Run: headless pygame with SDL's dummy video driver; simulated clock (each Clock.tick advances the game by its frame time, no real sleeping); random seed 0; keys injected as events and as key.get_pressed() state; no mouse input; restart key R tapped at the start of phases 3 and 4.
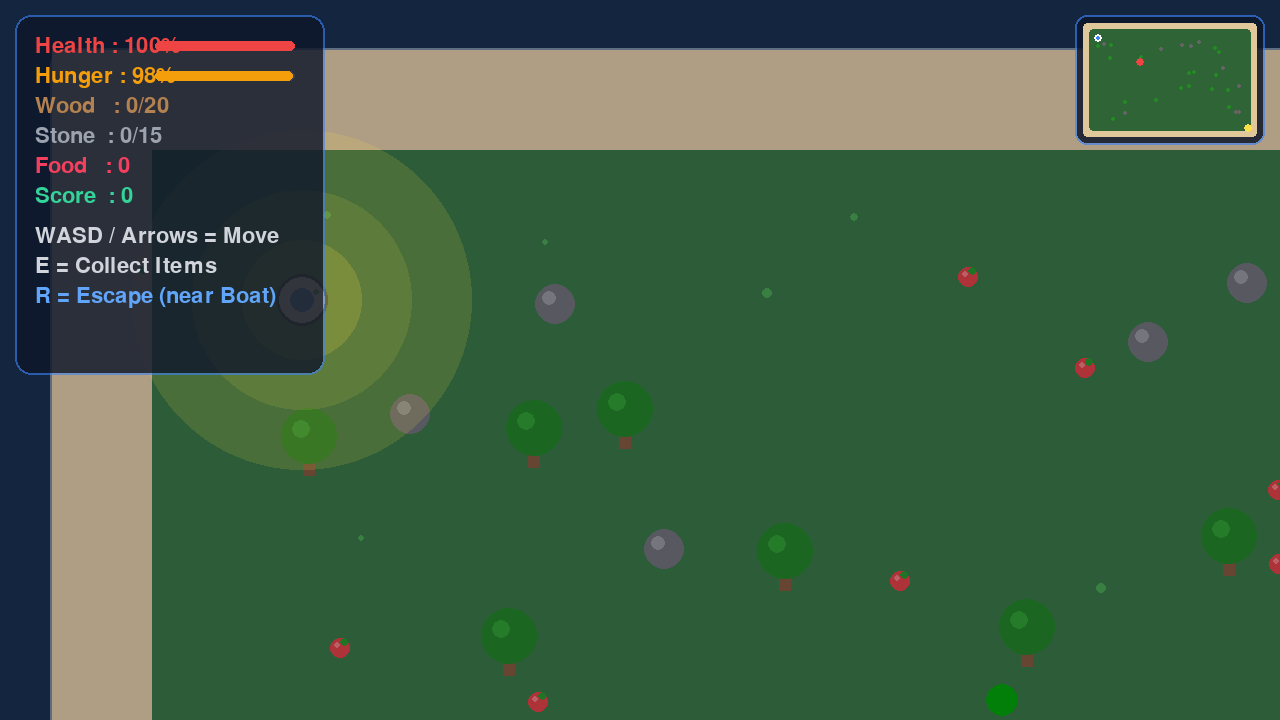
Frame 1 of 4 · flips 1–60 · no input
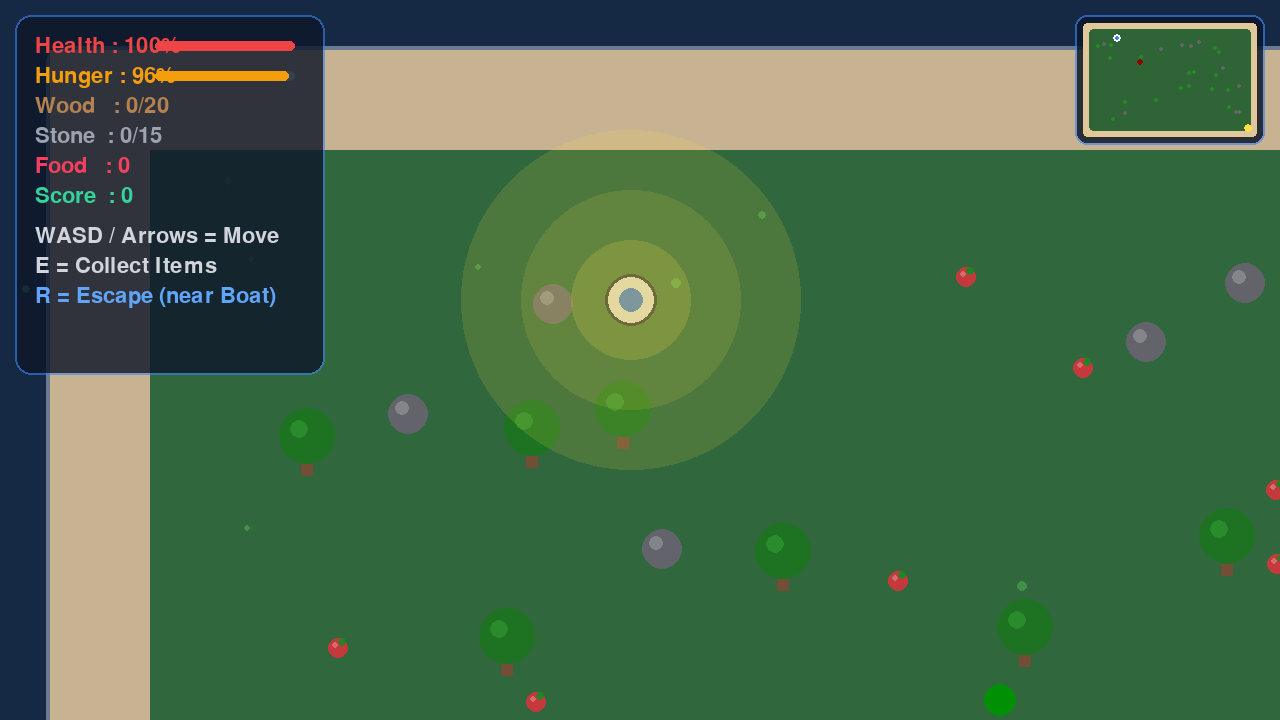
Frame 2 of 4 · flips 61–180 · tapped SPACE, RETURN · held RIGHT (→), D
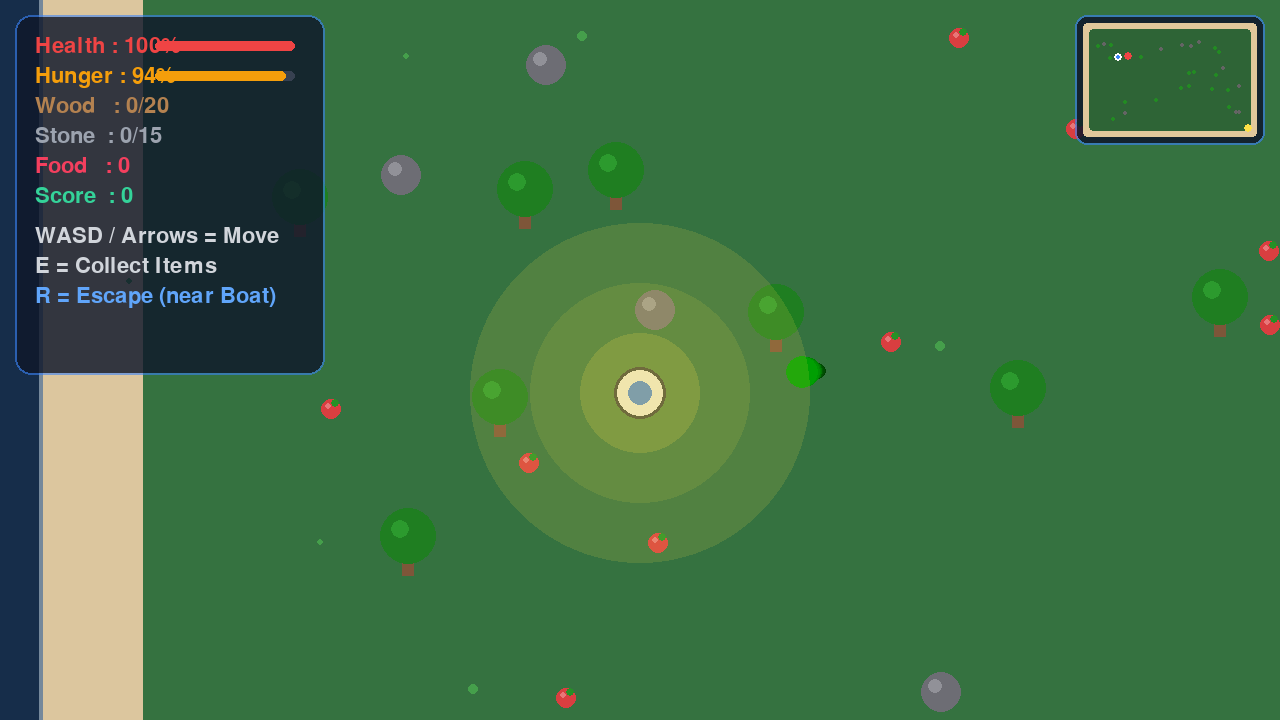
Frame 3 of 4 · flips 181–300 · tapped R · held DOWN (↓), S
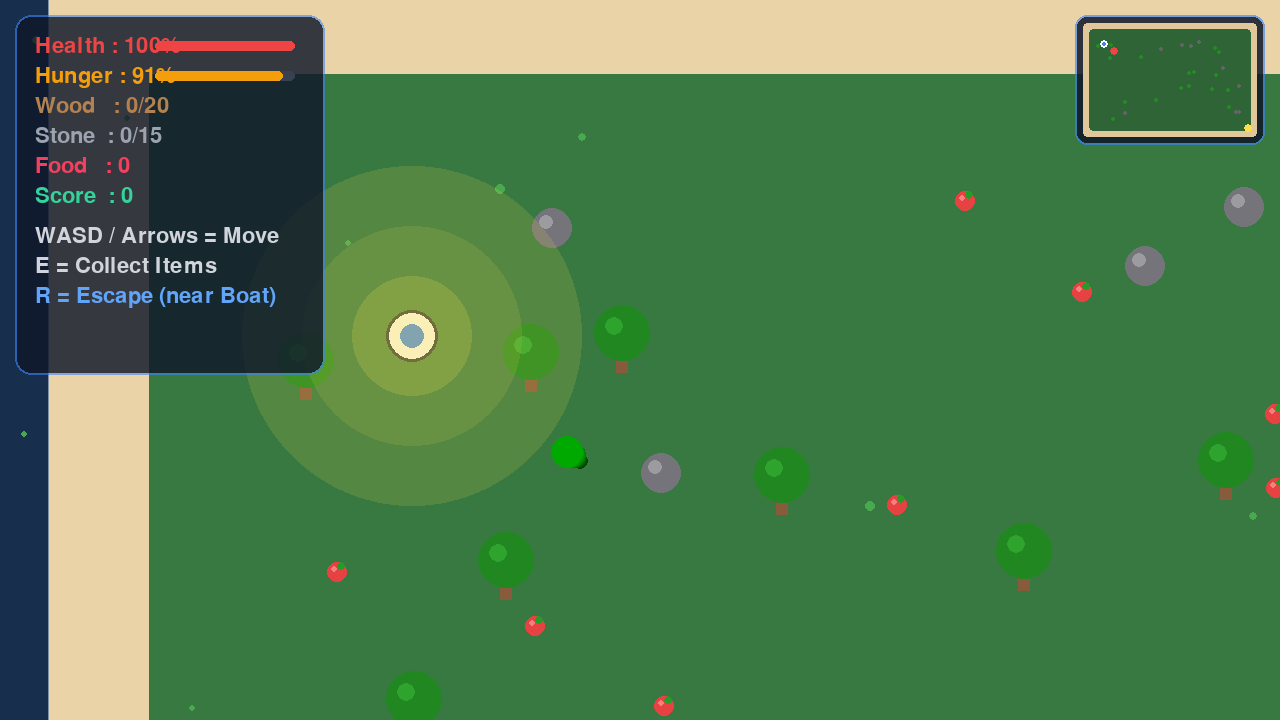
Frame 4 of 4 · flips 301–420 · tapped R · held LEFT (←), A, UP (↑), W

The pygame program that drew these frames:


import random
import math
# pyrefly: ignore [missing-import]
import pygame


pygame.init()

# =========================
# SCREEN SETTINGS
# =========================
WIDTH = 1280
HEIGHT = 720
FPS = 60

WORLD_WIDTH = 3000
WORLD_HEIGHT = 2000

screen = pygame.display.set_mode((WIDTH, HEIGHT))
pygame.display.set_caption("Lost Island Survival - Pro Edition")

clock = pygame.time.Clock()

font = pygame.font.Font(None, 32)
big_font = pygame.font.Font(None, 90)

# =========================
# COLORS (HSL and premium palettes)
# =========================
OCEAN = (24, 49, 79)       # Deep ocean turquoise/navy
SAND = (242, 218, 172)     # Soft tropical beach sand
GRASS = (58, 125, 68)      # Rich emerald green
WHITE = (255, 255, 255)
RED = (239, 68, 68)        # Vibrant red
BROWN = (139, 94, 60)      # Wood brown
GRAY = (120, 120, 125)     # Stone grey
GREEN = (34, 139, 34)      # Foliage green
YELLOW = (253, 224, 71)    # Golden yellow

# =========================
# BOAT SETTINGS
# =========================
boat_x = 2800.0
boat_y = 1800.0

# =========================
# GAME STATE & RESET
# =========================
running = True
game_over = False
win = False

# Global state variables
player_x = 300.0
player_y = 300.0
player_vx = 0.0
player_vy = 0.0

MAX_SPEED = 6
ACCELERATION = 0.55
FRICTION = 0.84

health = 100.0
hunger = 100.0
wood = 0
stone = 0
food = 0
score = 0

camera_x = 0.0
camera_y = 0.0
CAMERA_SMOOTHNESS = 0.08

snake_x = 1000.0
snake_y = 700.0
snake_speed = 2.2
snake_trail = []  # Keeps history of last positions for slithering tail

trees = []
rocks = []
foods = []
particles = []

# Cached Sprite Surfaces
tree_sprite = None
rock_sprite = None
food_sprite = None
boat_sprite = None

def init_sprites():
    global tree_sprite, rock_sprite, food_sprite, boat_sprite
    
    # 1. Tree Sprite (80x80)
    tree_sprite = pygame.Surface((80, 80), pygame.SRCALPHA)
    # Trunk (centered at x=40)
    pygame.draw.rect(tree_sprite, BROWN, (40 - 6, 40, 12, 35))
    # Foliage (centered at x=40, y=35)
    pygame.draw.circle(tree_sprite, GREEN, (40, 35), 28)
    # Highlight
    pygame.draw.circle(tree_sprite, (48, 169, 48), (32, 28), 9)
    
    # 2. Rock Sprite (50x50)
    rock_sprite = pygame.Surface((50, 50), pygame.SRCALPHA)
    # Body (centered at 25, 25)
    pygame.draw.circle(rock_sprite, GRAY, (25, 25), 20)
    # Highlight
    pygame.draw.circle(rock_sprite, (160, 160, 165), (19, 19), 7)
    
    # 3. Food Sprite (30x30)
    food_sprite = pygame.Surface((30, 30), pygame.SRCALPHA)
    # Berry (centered at 15, 15)
    pygame.draw.circle(food_sprite, RED, (15, 15), 10)
    # Stem
    pygame.draw.circle(food_sprite, (40, 160, 40), (19, 9), 4)
    # Highlight
    pygame.draw.circle(food_sprite, (255, 130, 130), (12, 12), 3)

    # 4. Boat Sprite (140x140)
    boat_sprite = pygame.Surface((140, 140), pygame.SRCALPHA)
    bx, by = 70, 70
    # Wooden raft deck
    pygame.draw.polygon(boat_sprite, (101, 67, 33), [
        (bx - 35, by + 12),
        (bx + 35, by + 12),
        (bx + 50, by - 12),
        (bx - 50, by - 12)
    ])
    # Detail lines
    pygame.draw.line(boat_sprite, (70, 45, 20), (bx - 40, by - 4), (bx + 40, by - 4), 2)
    pygame.draw.line(boat_sprite, (70, 45, 20), (bx - 45, by + 4), (bx + 45, by + 4), 2)
    # Mast
    pygame.draw.line(boat_sprite, (45, 45, 45), (int(bx), int(by - 12)), (int(bx), int(by - 62)), 4)
    # Cream sail
    pygame.draw.polygon(boat_sprite, (244, 241, 230), [
        (bx, by - 58),
        (bx + 28, by - 35),
        (bx, by - 18)
    ])
    # Small red flag
    pygame.draw.polygon(boat_sprite, RED, [
        (bx, by - 62),
        (bx - 12, by - 57),
        (bx, by - 52)
    ])

def init_particles():
    global particles
    particles = []
    for _ in range(40):
        particles.append({
            'x': random.uniform(0, WORLD_WIDTH),
            'y': random.uniform(0, WORLD_HEIGHT),
            'speed_x': random.uniform(-1.2, -0.4), # Drifts left
            'speed_y': random.uniform(-0.3, 0.3),   # Up/down drift
            'size': random.uniform(3, 6),
            'sin_speed': random.uniform(0.01, 0.03),
            'sin_phase': random.uniform(0, 2 * math.pi)
        })

def reset_game():
    global player_x, player_y, player_vx, player_vy
    global health, hunger, wood, stone, food, score
    global camera_x, camera_y
    global snake_x, snake_y, snake_trail
    global trees, rocks, foods
    global game_over, win

    player_x = 300.0
    player_y = 300.0
    player_vx = 0.0
    player_vy = 0.0

    health = 100.0
    hunger = 100.0
    wood = 0
    stone = 0
    food = 0
    score = 0

    camera_x = player_x - WIDTH // 2
    camera_y = player_y - HEIGHT // 2

    snake_x = 1000.0
    snake_y = 700.0
    snake_trail = []

    # Items spawn only on the grassy island center to avoid floating in ocean/sand
    trees = [
        [random.randint(250, WORLD_WIDTH - 250),
         random.randint(250, WORLD_HEIGHT - 250)]
        for _ in range(50)
    ]

    rocks = [
        [random.randint(250, WORLD_WIDTH - 250),
         random.randint(250, WORLD_HEIGHT - 250)]
        for _ in range(30)
    ]

    foods = [
        [random.randint(250, WORLD_WIDTH - 250),
         random.randint(250, WORLD_HEIGHT - 250)]
        for _ in range(40)
    ]

    init_particles()
    game_over = False
    win = False

init_sprites()
reset_game()

# =========================
# MAIN LOOP
# =========================
while running:

    dt = clock.tick(FPS)

    # ---------------------
    # EVENTS
    # ---------------------
    for event in pygame.event.get():

        if event.type == pygame.QUIT:
            running = False

        if event.type == pygame.KEYDOWN:

            # RESTART GAME WHEN GAME OVER OR WIN
            if game_over or win:
                if event.key == pygame.K_SPACE or event.key == pygame.K_RETURN:
                    reset_game()

            # COLLECT ITEMS
            if not game_over and not win:
                if event.key == pygame.K_e:

                    for tree in trees[:]:
                        if math.dist((player_x, player_y), tree) < 60:
                            trees.remove(tree)
                            wood += 1
                            score += 5
                            break

                    for rock in rocks[:]:
                        if math.dist((player_x, player_y), rock) < 60:
                            rocks.remove(rock)
                            stone += 1
                            score += 5
                            break

                    for item in foods[:]:
                        if math.dist((player_x, player_y), item) < 50:
                            foods.remove(item)
                            food += 1
                            hunger = min(100.0, hunger + 20.0)
                            score += 10
                            break

                # ESCAPE (Near escape boat only)
                if event.key == pygame.K_r:
                    if math.dist((player_x, player_y), (boat_x, boat_y)) < 120:
                        if wood >= 20 and stone >= 15:
                            win = True

    # ---------------------
    # GAME UPDATE
    # ---------------------
    if not game_over and not win:

        keys = pygame.key.get_pressed()

        move_x = 0
        move_y = 0

        # WASD and Arrow keys support
        if keys[pygame.K_LEFT] or keys[pygame.K_a]:
            move_x -= 1

        if keys[pygame.K_RIGHT] or keys[pygame.K_d]:
            move_x += 1

        if keys[pygame.K_UP] or keys[pygame.K_w]:
            move_y -= 1

        if keys[pygame.K_DOWN] or keys[pygame.K_s]:
            move_y += 1

        if move_x != 0 and move_y != 0:
            move_x *= 0.7071
            move_y *= 0.7071

        player_vx += move_x * ACCELERATION
        player_vy += move_y * ACCELERATION

        player_vx *= FRICTION
        player_vy *= FRICTION

        speed = math.sqrt(player_vx**2 + player_vy**2)

        if speed > MAX_SPEED:
            player_vx = player_vx / speed * MAX_SPEED
            player_vy = player_vy / speed * MAX_SPEED

        player_x += player_vx
        player_y += player_vy

        # Prevent player from leaving world borders
        player_x = max(25, min(WORLD_WIDTH - 25, player_x))
        player_y = max(25, min(WORLD_HEIGHT - 25, player_y))

        # Hunger depletion
        hunger = max(0.0, hunger - 0.02)

        if hunger <= 0:
            health -= 0.03

        health = max(0.0, health)

        if health <= 0:
            game_over = True

        # ---------------------
        # SNAKE AI (Active updates only)
        # ---------------------
        dx = player_x - snake_x
        dy = player_y - snake_y

        distance = math.sqrt(dx * dx + dy * dy)

        if distance < 500 and distance > 0:
            snake_x += dx / distance * snake_speed
            snake_y += dy / distance * snake_speed

        if distance < 35:
            health = max(0.0, health - 0.05)
            if health <= 0:
                game_over = True

        # Snake trail history for slithering effect
        snake_trail.append((snake_x, snake_y))
        if len(snake_trail) > 8:
            snake_trail.pop(0)

        # ---------------------
        # AMBIENT WIND PARTICLES UPDATE
        # ---------------------
        for p in particles:
            p['x'] += p['speed_x']
            p['y'] += p['speed_y']
            
            # Gentle sinusoidal bobbing
            p['y'] += math.sin(pygame.time.get_ticks() * p['sin_speed'] + p['sin_phase']) * 0.25
            
            # Reset offscreen/boundary particles
            if p['x'] < 0:
                p['x'] = WORLD_WIDTH
                p['y'] = random.uniform(0, WORLD_HEIGHT)
            if p['y'] < 0 or p['y'] > WORLD_HEIGHT:
                p['y'] = random.uniform(0, WORLD_HEIGHT)

    # ---------------------
    # CAMERA (Continues running smoothly for scrolling effect)
    # ---------------------
    target_x = player_x - WIDTH // 2
    target_y = player_y - HEIGHT // 2

    target_x = max(0, min(WORLD_WIDTH - WIDTH, target_x))
    target_y = max(0, min(WORLD_HEIGHT - HEIGHT, target_y))

    camera_x += (target_x - camera_x) * CAMERA_SMOOTHNESS
    camera_y += (target_y - camera_y) * CAMERA_SMOOTHNESS

    # ---------------------
    # DAY/NIGHT & ATMOSPHERE CALCULATION
    # ---------------------
    # Smooth day/night loop (approx 40 second period)
    cycle_time = pygame.time.get_ticks() / 6000.0  
    day_intensity = (math.sin(cycle_time) + 1.0) / 2.0  # Range 0.0 (midnight) to 1.0 (noon)
    night_alpha = int((1.0 - day_intensity) * 175)      # Maximum night shadow alpha 175

    # ---------------------
    # DRAW
    # ---------------------
    # 1. Fill base ocean color
    screen.fill(OCEAN)

    # 2. Draw Shoreline Wave Foam (Animated)
    wave_pulse = math.sin(pygame.time.get_ticks() / 350.0) * 4.0
    wave_rect = (
        int(50 - wave_pulse - camera_x),
        int(50 - wave_pulse - camera_y),
        int(WORLD_WIDTH - 100 + wave_pulse * 2),
        int(WORLD_HEIGHT - 100 + wave_pulse * 2)
    )
    wave_surf = pygame.Surface((WIDTH, HEIGHT), pygame.SRCALPHA)
    pygame.draw.rect(wave_surf, (230, 245, 255, 130), wave_rect, width=4, border_radius=18)
    screen.blit(wave_surf, (0, 0))

    # 3. Draw Sandy Shore boundary
    pygame.draw.rect(
        screen,
        SAND,
        (50 - camera_x,
         50 - camera_y,
         WORLD_WIDTH - 100,
         WORLD_HEIGHT - 100)
    )

    # 4. Draw Grass Island center
    pygame.draw.rect(
        screen,
        GRASS,
        (150 - camera_x,
         150 - camera_y,
         WORLD_WIDTH - 300,
         WORLD_HEIGHT - 300)
    )

    # 5. Draw Escape Raft (Pre-rendered sprite, culled)
    if (camera_x - 140 <= boat_x <= camera_x + WIDTH + 140 and 
        camera_y - 140 <= boat_y <= camera_y + HEIGHT + 140):
        screen.blit(boat_sprite, (int(boat_x - camera_x - 70), int(boat_y - camera_y - 70)))

    # 6. Draw TREES (Culled & Blitted from Cache)
    for t in trees:
        tx, ty = t[0], t[1]
        if camera_x - 50 <= tx <= camera_x + WIDTH + 50 and camera_y - 50 <= ty <= camera_y + HEIGHT + 50:
            screen.blit(tree_sprite, (int(tx - camera_x - 40), int(ty - camera_y - 40)))

    # 7. Draw ROCKS (Culled & Blitted from Cache)
    for r in rocks:
        rx, ry = r[0], r[1]
        if camera_x - 40 <= rx <= camera_x + WIDTH + 40 and camera_y - 40 <= ry <= camera_y + HEIGHT + 40:
            screen.blit(rock_sprite, (int(rx - camera_x - 25), int(ry - camera_y - 25)))

    # 8. Draw FOOD (Culled & Blitted from Cache)
    for f in foods:
        fx, fy = f[0], f[1]
        if camera_x - 30 <= fx <= camera_x + WIDTH + 30 and camera_y - 30 <= fy <= camera_y + HEIGHT + 30:
            screen.blit(food_sprite, (int(fx - camera_x - 15), int(fy - camera_y - 15)))

    # 9. Draw SNAKE WITH SLITHERING TAIL
    if len(snake_trail) > 0:
        for idx, pos in enumerate(snake_trail):
            seg_radius = int(8 + (idx / len(snake_trail)) * 10)
            seg_color = (0, 70 + idx * 15, 0)
            pygame.draw.circle(
                screen,
                seg_color,
                (int(pos[0] - camera_x),
                 int(pos[1] - camera_y)),
                seg_radius
            )
    else:
        pygame.draw.circle(
            screen,
            (0, 90, 0),
            (int(snake_x - camera_x),
             int(snake_y - camera_y)),
            18
        )

    # 10. Draw PLAYER
    px = int(player_x - camera_x)
    py = int(player_y - camera_y)
    pygame.draw.circle(screen, (30, 41, 59), (px, py), 26)
    pygame.draw.circle(screen, WHITE, (px, py), 23)
    pygame.draw.circle(screen, (59, 130, 246), (px, py), 12)

    # 11. Draw FLOATING WIND PARTICLES (Leaves/Fireflies)
    for p in particles:
        ptx, pty = p['x'] - camera_x, p['y'] - camera_y
        if -10 <= ptx <= WIDTH + 10 and -10 <= pty <= HEIGHT + 10:
            if day_intensity > 0.5:
                # Soft green leaves
                pygame.draw.circle(screen, (76, 175, 80), (int(ptx), int(pty)), int(p['size']))
            else:
                # Glowing golden fireflies (Blinking)
                blink = (math.sin(pygame.time.get_ticks() * 0.01 + p['sin_phase']) + 1.0) / 2.0
                glow_size = int(p['size'] + blink * 4)
                glow_surf = pygame.Surface((glow_size * 2, glow_size * 2), pygame.SRCALPHA)
                pygame.draw.circle(glow_surf, (253, 224, 71, 50), (glow_size, glow_size), glow_size)
                screen.blit(glow_surf, (int(ptx - glow_size), int(pty - glow_size)))
                pygame.draw.circle(screen, WHITE, (int(ptx), int(pty)), int(p['size'] * 0.6))

    # 12. Draw NIGHT AMBIENT DARKNESS & COZY LANTERN GLOWS
    if night_alpha > 0:
        ambient_surf = pygame.Surface((WIDTH, HEIGHT), pygame.SRCALPHA)
        ambient_surf.fill((10, 10, 28, night_alpha))
        screen.blit(ambient_surf, (0, 0))
        
        # Golden lantern warm glows
        glow_layer = pygame.Surface((WIDTH, HEIGHT), pygame.SRCALPHA)
        # Player Lantern
        pygame.draw.circle(glow_layer, (253, 224, 71, 35), (px, py), 170)
        pygame.draw.circle(glow_layer, (253, 224, 71, 60), (px, py), 110)
        pygame.draw.circle(glow_layer, (253, 224, 71, 95), (px, py), 60)
        
        # Escape Boat Lantern (warm glowing mast light)
        bx_screen = int(boat_x - camera_x)
        by_screen = int(boat_y - camera_y)
        if -200 <= bx_screen <= WIDTH + 200 and -200 <= by_screen <= HEIGHT + 200:
            pygame.draw.circle(glow_layer, (253, 224, 71, 30), (bx_screen, by_screen - 35), 180)
            pygame.draw.circle(glow_layer, (253, 224, 71, 55), (bx_screen, by_screen - 35), 120)
            pygame.draw.circle(glow_layer, (253, 224, 71, 90), (bx_screen, by_screen - 35), 65)
            
        screen.blit(glow_layer, (0, 0))

    # 13. HUD PANEL (Elegant Glassmorphism style card)
    hud_surf = pygame.Surface((310, 360), pygame.SRCALPHA)
    pygame.draw.rect(hud_surf, (15, 23, 42, 210), (0, 0, 310, 360), border_radius=16)
    pygame.draw.rect(hud_surf, (59, 130, 246, 150), (0, 0, 310, 360), width=2, border_radius=16)
    screen.blit(hud_surf, (15, 15))

    hud = [
        ("Health", f"Health : {int(health)}%", (239, 68, 68)),      
        ("Hunger", f"Hunger : {int(hunger)}%", (245, 158, 11)),     
        ("Wood",   f"Wood   : {wood}/20", (180, 130, 80)),         
        ("Stone",  f"Stone  : {stone}/15", (156, 163, 175)),       
        ("Food",   f"Food   : {food}", (244, 63, 94)),            
        ("Score",  f"Score  : {score}", (52, 211, 153)),           
        ("", "", (0, 0, 0)),
        ("Help1", "WASD / Arrows = Move", (209, 213, 219)),
        ("Help2", "E = Collect Items", (209, 213, 219)),
        ("Help3", "R = Escape (near Boat)", (96, 165, 250))
    ]

    y = 35
    for item_type, text, color in hud:
        if text == "":
            y += 10
            continue
        
        # Render visual Health and Hunger bars
        if item_type == "Health":
            pygame.draw.rect(screen, (55, 65, 81), (155, y + 6, 140, 10), border_radius=5)
            fill_w = int((health / 100.0) * 140)
            if fill_w > 0:
                pygame.draw.rect(screen, color, (155, y + 6, fill_w, 10), border_radius=5)
        elif item_type == "Hunger":
            pygame.draw.rect(screen, (55, 65, 81), (155, y + 6, 140, 10), border_radius=5)
            fill_w = int((hunger / 100.0) * 140)
            if fill_w > 0:
                pygame.draw.rect(screen, color, (155, y + 6, fill_w, 10), border_radius=5)

        img = font.render(text, True, color)
        screen.blit(img, (35, y))
        y += 30

    # 14. GPS MINI-MAP PANEL (Top-Right)
    map_w, map_h = 180, 120
    map_x, map_y = WIDTH - map_w - 20, 20  
    
    # Minimap background container (translucent slate glass)
    minimap_bg = pygame.Surface((map_w + 10, map_h + 10), pygame.SRCALPHA)
    pygame.draw.rect(minimap_bg, (15, 23, 42, 220), (0, 0, map_w + 10, map_h + 10), border_radius=12)
    pygame.draw.rect(minimap_bg, (59, 130, 246, 160), (0, 0, map_w + 10, map_h + 10), width=2, border_radius=12)
    screen.blit(minimap_bg, (map_x - 5, map_y - 5))
    
    # Scaling ratios
    scale_x = map_w / WORLD_WIDTH
    scale_y = map_h / WORLD_HEIGHT
    
    # Sandy shore base
    pygame.draw.rect(
        screen,
        (225, 200, 155), 
        (map_x + int(50 * scale_x), map_y + int(50 * scale_y), int((WORLD_WIDTH - 100) * scale_x), int((WORLD_HEIGHT - 100) * scale_y)),
        border_radius=4
    )
    # Grass center island
    pygame.draw.rect(
        screen,
        (46, 100, 54), 
        (map_x + int(150 * scale_x), map_y + int(150 * scale_y), int((WORLD_WIDTH - 300) * scale_x), int((WORLD_HEIGHT - 300) * scale_y)),
        border_radius=4
    )
    
    # Draw resource indicator dots (faded out, sampled for speed)
    for t in trees[::3]:
        mx = map_x + int(t[0] * scale_x)
        my = map_y + int(t[1] * scale_y)
        pygame.draw.circle(screen, (34, 139, 34, 180), (mx, my), 2)
        
    for r in rocks[::3]:
        mx = map_x + int(r[0] * scale_x)
        my = map_y + int(r[1] * scale_y)
        pygame.draw.circle(screen, (100, 100, 100, 180), (mx, my), 2)

    # Draw Escape Boat dot (Shiny Gold)
    bx_map = map_x + int(boat_x * scale_x)
    by_map = map_y + int(boat_y * scale_y)
    pygame.draw.circle(screen, YELLOW, (bx_map, by_map), 4)
    # Pulsing beacon ring on map
    if pygame.time.get_ticks() % 1000 < 500:
        pygame.draw.circle(screen, YELLOW, (bx_map, by_map), 6, width=1)

    # Draw Snake dot (Flashing Red)
    sx_map = map_x + int(snake_x * scale_x)
    sy_map = map_y + int(snake_y * scale_y)
    if pygame.time.get_ticks() % 800 < 400:
        pygame.draw.circle(screen, RED, (sx_map, sy_map), 4)
    else:
        pygame.draw.circle(screen, (150, 0, 0), (sx_map, sy_map), 3)

    # Draw Player dot (Bright White/Blue tracker)
    px_map = map_x + int(player_x * scale_x)
    py_map = map_y + int(player_y * scale_y)
    pygame.draw.circle(screen, WHITE, (px_map, py_map), 4)
    pygame.draw.circle(screen, (59, 130, 246), (px_map, py_map), 2)

    # 15. DYNAMIC PROXIMITY HELPER (Blinking prompts)
    dist_to_boat = math.dist((player_x, player_y), (boat_x, boat_y))
    status_text = ""
    status_color = (255, 255, 255)

    if wood >= 20 and stone >= 15:
        if dist_to_boat < 120:
            status_text = "PRESS R TO ESCAPE!"
            status_color = (52, 211, 153) 
        else:
            status_text = "HEAD TO BOAT (BOTTOM-RIGHT)!"
            status_color = (253, 224, 71) 
    else:
        if dist_to_boat < 150:
            status_text = "NEED 20 WOOD & 15 STONE TO REPAIR!"
            status_color = (239, 68, 68) 

    if status_text != "":
        if pygame.time.get_ticks() % 1000 < 600:
            status_img = font.render(status_text, True, status_color)
            backdrop = pygame.Surface((status_img.get_width() + 30, 40), pygame.SRCALPHA)
            pygame.draw.rect(backdrop, (15, 23, 42, 220), (0, 0, status_img.get_width() + 30, 40), border_radius=8)
            screen.blit(backdrop, (WIDTH // 2 - backdrop.get_width() // 2, HEIGHT - 70))
            screen.blit(status_img, (WIDTH // 2 - status_img.get_width() // 2, HEIGHT - 60))

    # 16. GAME OVER / WIN OVERLAYS
    if game_over:
        overlay = pygame.Surface((WIDTH, HEIGHT), pygame.SRCALPHA)
        overlay.fill((30, 10, 10, 195))  
        screen.blit(overlay, (0, 0))

        txt = big_font.render("GAME OVER", True, RED)
        screen.blit(txt, (WIDTH // 2 - txt.get_width() // 2, HEIGHT // 2 - 80))

        sub_txt = font.render("You starved or were caught by the island snake!", True, WHITE)
        screen.blit(sub_txt, (WIDTH // 2 - sub_txt.get_width() // 2, HEIGHT // 2 + 10))

        restart_txt = font.render("Press SPACE to Restart the Game", True, (200, 200, 200))
        screen.blit(restart_txt, (WIDTH // 2 - restart_txt.get_width() // 2, HEIGHT // 2 + 60))

    if win:
        overlay = pygame.Surface((WIDTH, HEIGHT), pygame.SRCALPHA)
        overlay.fill((10, 30, 20, 195))  
        screen.blit(overlay, (0, 0))

        txt = big_font.render("YOU ESCAPED!", True, YELLOW)
        screen.blit(txt, (WIDTH // 2 - txt.get_width() // 2, HEIGHT // 2 - 80))

        sub_txt = font.render(f"Successfully repaired the raft and escaped! Final Score: {score}", True, WHITE)
        screen.blit(sub_txt, (WIDTH // 2 - sub_txt.get_width() // 2, HEIGHT // 2 + 10))

        restart_txt = font.render("Press SPACE to Play Again", True, (200, 200, 200))
        screen.blit(restart_txt, (WIDTH // 2 - restart_txt.get_width() // 2, HEIGHT // 2 + 60))

    pygame.display.flip()

pygame.quit()
